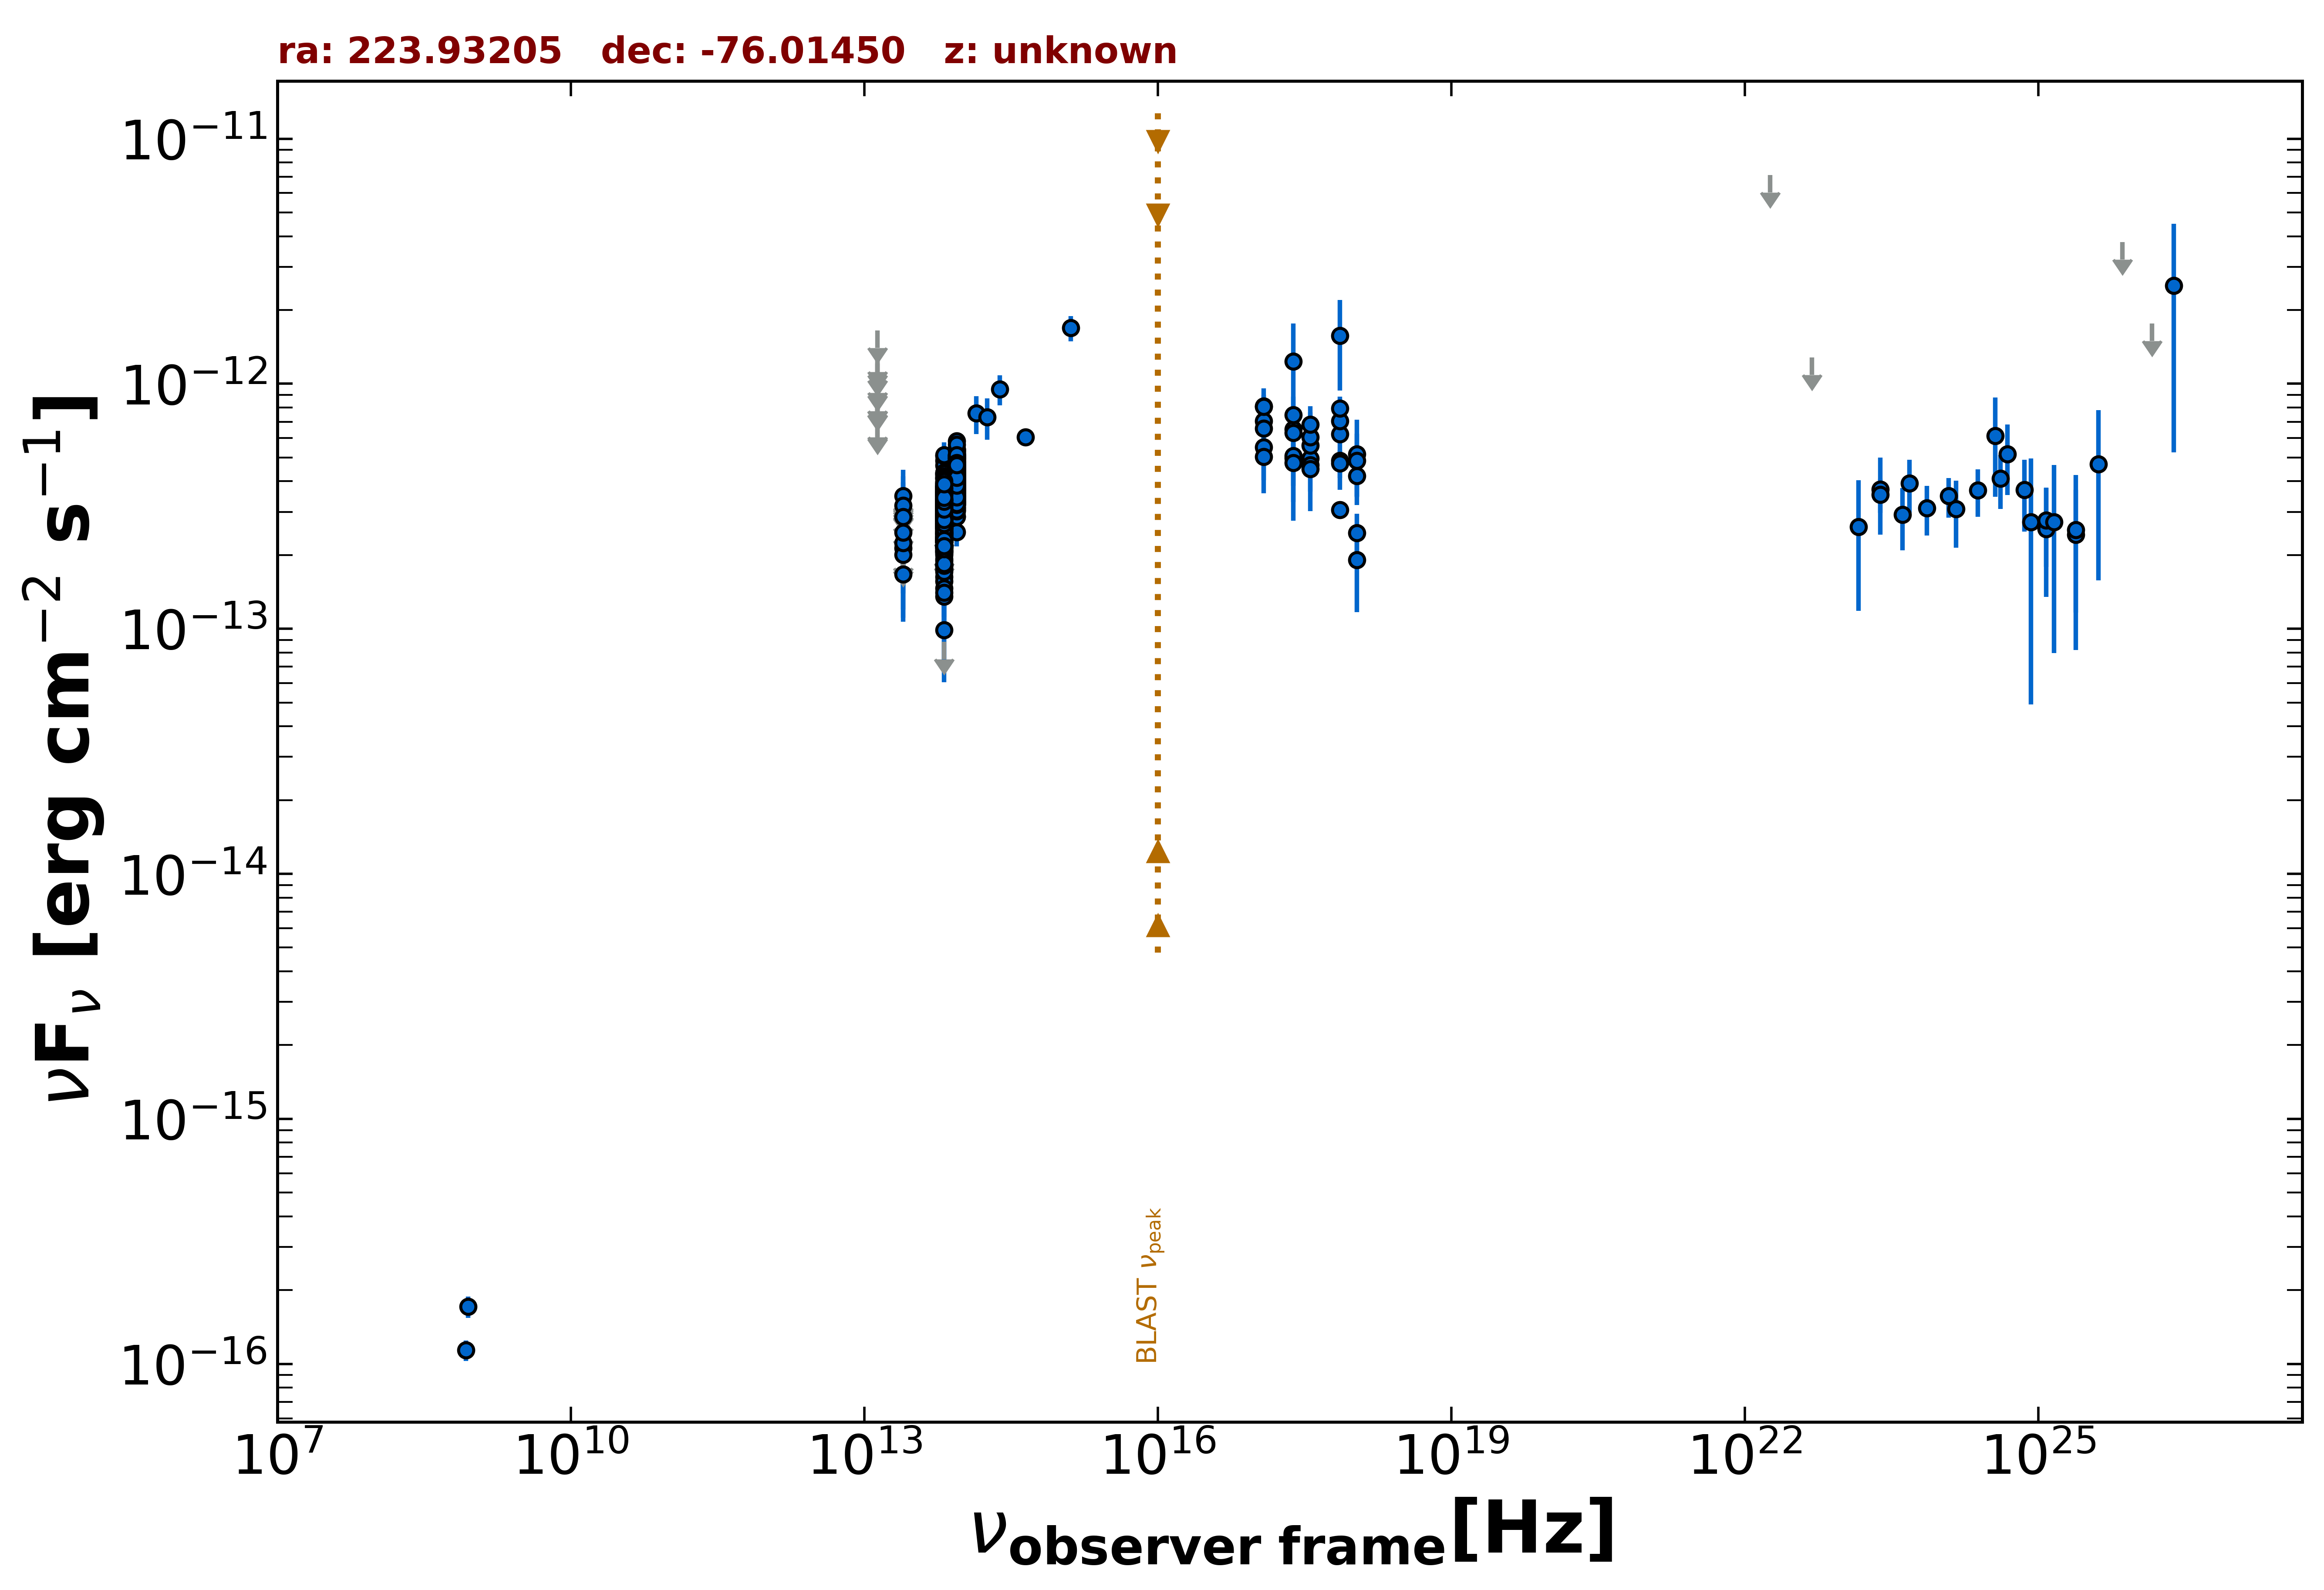

Data behind this chart, as committed beside it:
freq., flux, err_flux, MJD_start, MJD_end, flag, catalog, reference
8.870e+08, 1.712e-16, 1.685e-17, 55000, 55000, , RACS, Hale et al. 2021  PASA  38  e058
8.430e+08, 1.138e-16, 1.100e-17, 55000, 55000, , SUMSS, Manch et al. 2003  MNRAS  342  1117
2.418e+17, 1.236e-12, 5.256e-13, 55000, 55000, , XMMSL2, Saxton et al. 2008  A&A  480  611
7.253e+17, 1.569e-12, 6.311e-13, 55000, 55000, , XMMSL2, Saxton et al. 2008  A&A  480  611
2.418e+17, 4.973e-13, 2.209e-13, 55000, 55000, , RASS, Boller et al. 2016  A&A  103  1
2.418e+17, 6.530e-13, 7.480e-14, 58090, 58196, , 1OUSX, Giommi et al. in preparation
1.209e+17, 8.104e-13, 9.190e-14, 58090, 58196, , 1OUSX, Giommi et al. in preparation
3.627e+17, 4.957e-13, 5.770e-14, 58090, 58196, , 1OUSX, Giommi et al. in preparation
7.253e+17, 3.063e-13, 2.270e-14, 58090, 58196, , 1OUSX, Giommi et al. in preparation
1.088e+18, 2.464e-13, 4.830e-14, 58090, 58196, , 1OUSX, Giommi et al. in preparation
7.253e+17, 6.232e-13, 4.795e-14, 55000, 55000, , 2SXPS, Evans et al. 2020  ApJS  247  54
1.209e+17, 7.033e-13, 8.365e-14, 55000, 55000, , 2SXPS, Evans et al. 2020  ApJS  247  54
3.627e+17, 5.596e-13, 6.730e-14, 55000, 55000, , 2SXPS, Evans et al. 2020  ApJS  247  54
1.088e+18, 4.212e-13, 7.750e-14, 55000, 55000, , 2SXPS, Evans et al. 2020  ApJS  247  54
1.389e+14, 7.574e-13, 1.332e-13, 55000, 55000, , 2MASS, Skrutskie et al. 2006  AJ  131  1163
1.804e+14, 7.310e-13, 1.409e-13, 55000, 55000, , 2MASS, Skrutskie et al. 2006  AJ  131  1163
2.427e+14, 9.494e-13, 1.333e-13, 55000, 55000, , 2MASS, Skrutskie et al. 2006  AJ  131  1163
8.817e+13, 3.863e-13, 2.400e-15, 55000, 55000, , UNWISE, Schlafly et al. 2019  ApJS  240  30
6.517e+13, 3.217e-13, 3.200e-15, 55000, 55000, , UNWISE, Schlafly et al. 2019  ApJS  240  30
8.817e+13, 4.476e-13, 1.155e-14, 55000, 55000, , WISE, Wright et al. 2010  AJ  140  1868
6.517e+13, 3.325e-13, 1.040e-14, 55000, 55000, , WISE, Wright et al. 2010  AJ  140  1868
2.498e+13, 1.669e-13, 2.765e-14, 55000, 55000, , WISE, Wright et al. 2010  AJ  140  1868
1.363e+13, 4.479e-13, 1.040e-13, 55000, 55000, , WISE, Wright et al. 2010  AJ  140  1868
8.817e+13, 4.142e-13, 2.980e-14, 56904, 56904, , NEOWISE, Mainzer et al. 2014  ApJ  792  30
6.517e+13, 3.663e-13, 4.840e-14, 56904, 56904, , NEOWISE, Mainzer et al. 2014  ApJ  792  30
8.817e+13, 3.712e-13, 3.015e-14, 56904, 56904, , NEOWISE, Mainzer et al. 2014  ApJ  792  30
6.517e+13, 3.176e-13, 3.280e-14, 56904, 56904, , NEOWISE, Mainzer et al. 2014  ApJ  792  30
8.817e+13, 3.848e-13, 3.085e-14, 56904, 56904, , NEOWISE, Mainzer et al. 2014  ApJ  792  30
6.517e+13, 4.851e-13, 4.565e-14, 56904, 56904, , NEOWISE, Mainzer et al. 2014  ApJ  792  30
8.817e+13, 4.930e-13, 5.230e-14, 56904, 56904, , NEOWISE, Mainzer et al. 2014  ApJ  792  30
6.517e+13, 3.563e-13, 4.540e-14, 56904, 56904, , NEOWISE, Mainzer et al. 2014  ApJ  792  30
8.817e+13, 4.476e-13, 2.890e-14, 56904, 56904, , NEOWISE, Mainzer et al. 2014  ApJ  792  30
6.517e+13, 2.883e-13, 3.700e-14, 56904, 56904, , NEOWISE, Mainzer et al. 2014  ApJ  792  30
8.817e+13, 4.907e-13, 2.890e-14, 56904, 56904, , NEOWISE, Mainzer et al. 2014  ApJ  792  30
6.517e+13, 3.262e-13, 4.185e-14, 56904, 56904, , NEOWISE, Mainzer et al. 2014  ApJ  792  30
8.817e+13, 4.700e-13, 3.120e-14, 56904, 56904, , NEOWISE, Mainzer et al. 2014  ApJ  792  30
6.517e+13, 3.229e-13, 3.665e-14, 56904, 56904, , NEOWISE, Mainzer et al. 2014  ApJ  792  30
8.817e+13, 5.036e-13, 3.060e-14, 56903, 56903, , NEOWISE, Mainzer et al. 2014  ApJ  792  30
6.517e+13, 3.329e-13, 4.025e-14, 56903, 56903, , NEOWISE, Mainzer et al. 2014  ApJ  792  30
8.817e+13, 4.614e-13, 3.315e-14, 56904, 56904, , NEOWISE, Mainzer et al. 2014  ApJ  792  30
6.517e+13, 3.112e-13, 3.825e-14, 56904, 56904, , NEOWISE, Mainzer et al. 2014  ApJ  792  30
8.817e+13, 4.310e-13, 2.745e-14, 56903, 56903, , NEOWISE, Mainzer et al. 2014  ApJ  792  30
6.517e+13, 3.633e-13, 3.820e-14, 56903, 56903, , NEOWISE, Mainzer et al. 2014  ApJ  792  30
8.817e+13, 5.036e-13, 3.715e-14, 56904, 56904, , NEOWISE, Mainzer et al. 2014  ApJ  792  30
6.517e+13, 3.728e-13, 3.955e-14, 56904, 56904, , NEOWISE, Mainzer et al. 2014  ApJ  792  30
8.817e+13, 4.708e-13, 3.430e-14, 56903, 56903, , NEOWISE, Mainzer et al. 2014  ApJ  792  30
6.517e+13, 3.553e-13, 4.855e-14, 56903, 56903, , NEOWISE, Mainzer et al. 2014  ApJ  792  30
8.817e+13, 4.354e-13, 2.810e-14, 56904, 56904, , NEOWISE, Mainzer et al. 2014  ApJ  792  30
6.517e+13, 3.593e-13, 4.280e-14, 56904, 56904, , NEOWISE, Mainzer et al. 2014  ApJ  792  30
8.817e+13, 4.682e-13, 2.850e-14, 56905, 56905, , NEOWISE, Mainzer et al. 2014  ApJ  792  30
6.517e+13, 3.818e-13, 4.055e-14, 56905, 56905, , NEOWISE, Mainzer et al. 2014  ApJ  792  30
8.817e+13, 4.097e-13, 2.795e-14, 56904, 56904, , NEOWISE, Mainzer et al. 2014  ApJ  792  30
6.517e+13, 3.381e-13, 3.780e-14, 56904, 56904, , NEOWISE, Mainzer et al. 2014  ApJ  792  30
8.817e+13, 4.112e-13, 2.730e-14, 56904, 56904, , NEOWISE, Mainzer et al. 2014  ApJ  792  30
6.517e+13, 3.444e-13, 4.580e-14, 56904, 56904, , NEOWISE, Mainzer et al. 2014  ApJ  792  30
8.817e+13, 4.939e-13, 3.550e-14, 56904, 56904, , NEOWISE, Mainzer et al. 2014  ApJ  792  30
6.517e+13, 3.508e-13, 3.850e-14, 56904, 56904, , NEOWISE, Mainzer et al. 2014  ApJ  792  30
8.817e+13, 4.112e-13, 3.260e-14, 56904, 56904, , NEOWISE, Mainzer et al. 2014  ApJ  792  30
6.517e+13, 3.570e-13, 3.920e-14, 56904, 56904, , NEOWISE, Mainzer et al. 2014  ApJ  792  30
8.817e+13, 5.846e-13, 3.395e-14, 57083, 57083, , NEOWISE, Mainzer et al. 2014  ApJ  792  30
... 829 more rows
